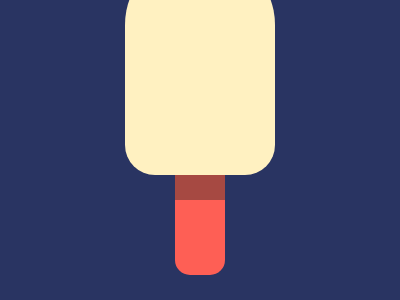

Recreate this image using only HTML and CSS.

<!DOCTYPE html>
<html>
<head>
	<meta charset="utf-8">
	<title>Ice Cream</title>

<style type="text/css">
	
body { background:#293462; }


div { width:50px;
      height:75px;
      background:#FE5F55;
      border-top-style:solid;
      border-top-width:25px;
      border-color: #A64942;
      border-radius: 0 0 15px 15px;
      position: absolute;
      top: 50%;
      left: 50%;
      transform: translate(-50%,25%);

       }


div:before { width:150px;
             height:225px;
             content:'';
             background:#FFF1C1;
             position: absolute;
             top: -250px;
             left: 50%;
             transform: translateX(-50%);
             border-radius:100px 100px 40px 40px;
         }






</style>

</head>
<body>

<div> </div>

</body>
</html>